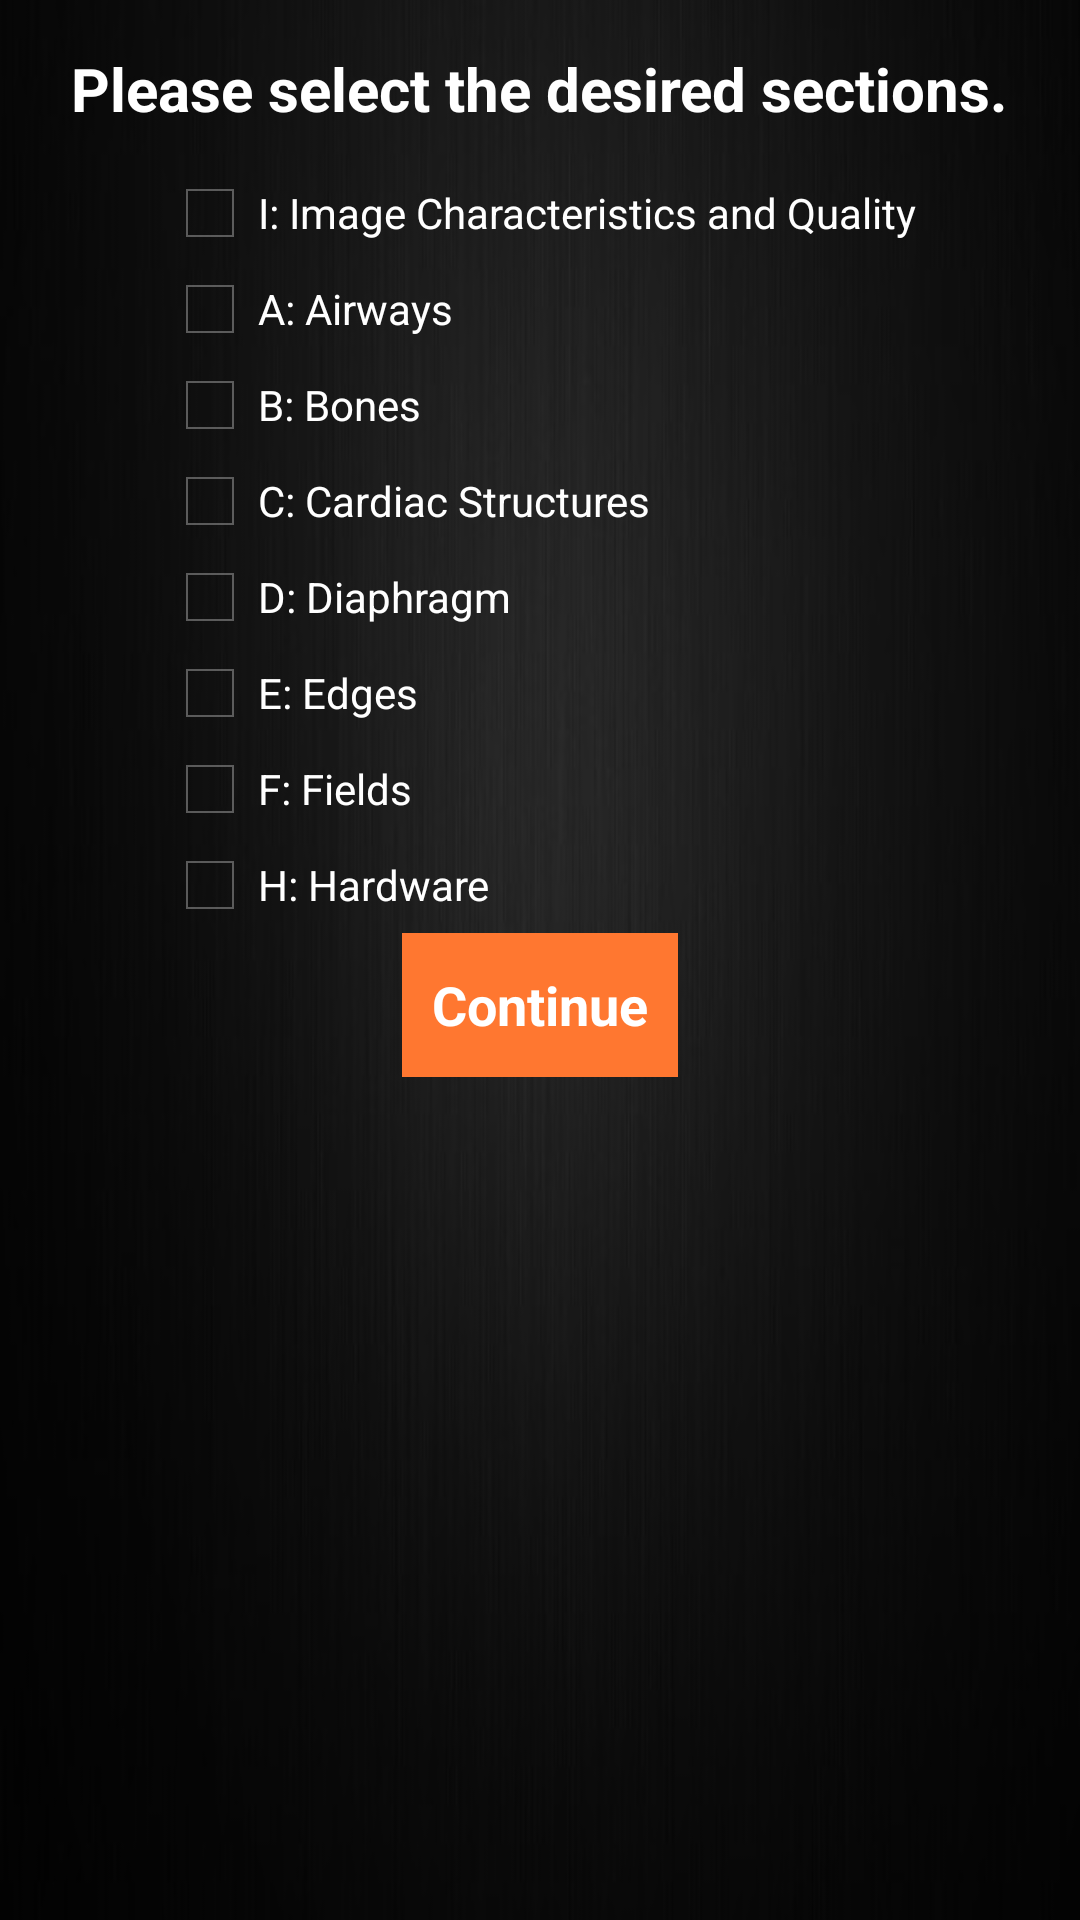

The Android layout XML behind this screen, and the referenced resources:
<!-- AndroidManifest.xml: application theme AppTheme -->
<!-- res/layout/select_categories.xml -->
<RelativeLayout xmlns:android="http://schemas.android.com/apk/res/android"
    xmlns:tools="http://schemas.android.com/tools"
    android:layout_width="match_parent"
    android:layout_height="match_parent"
    android:background="@drawable/blackbkgnd"
    android:paddingBottom="@dimen/activity_vertical_margin"
    android:paddingLeft="@dimen/activity_horizontal_margin"
    android:paddingRight="@dimen/activity_horizontal_margin"
    android:paddingTop="@dimen/activity_vertical_margin"
    android:textAlignment="center"
    tools:context=".MainActivity" >

    <TextView
        android:id="@+id/Question"
        android:layout_width="wrap_content"
        android:layout_height="wrap_content"
        android:layout_alignParentTop="true"
        android:layout_centerHorizontal="true"
        android:text="@string/text_select_categories"
        android:textAlignment="center"
        android:textColor="#FFFFFFFF"
        android:textSize="20sp"
        android:textStyle="bold" />

    <LinearLayout
        android:id="@+id/linearLayout1"
        android:layout_width="wrap_content"
        android:layout_height="wrap_content"
        android:layout_below="@+id/Question"
        android:layout_centerHorizontal="true"
        android:orientation="vertical" >

        <CheckBox
            android:id="@+id/Outline_I"
            android:layout_width="wrap_content"
            android:layout_height="wrap_content"
            android:layout_marginTop="12sp"
            android:text="@string/text_outline_I"
            android:textColor="#FFFFFFFF"
            android:textColorHint="#C9C9C9C9"
            android:textSize="14sp" />

        <CheckBox
            android:id="@+id/Outline_A"
            android:layout_width="wrap_content"
            android:layout_height="wrap_content"
            android:text="@string/text_outline_A"
            android:textColor="#FFFFFFFF"
            android:textSize="14sp" />

        <CheckBox
            android:id="@+id/Outline_B"
            android:layout_width="wrap_content"
            android:layout_height="wrap_content"
            android:text="@string/text_outline_B"
            android:textColor="#FFFFFFFF"
            android:textSize="14sp" />

        <CheckBox
            android:id="@+id/Outline_C"
            android:layout_width="wrap_content"
            android:layout_height="wrap_content"
            android:text="@string/text_outline_C"
            android:textColor="#FFFFFFFF"
            android:textSize="14sp" />

        <CheckBox
            android:id="@+id/Outline_D"
            android:layout_width="wrap_content"
            android:layout_height="wrap_content"
            android:text="@string/text_outline_D"
            android:textColor="#FFFFFFFF"
            android:textSize="14sp" />

        <CheckBox
            android:id="@+id/Outline_E"
            android:layout_width="wrap_content"
            android:layout_height="wrap_content"
            android:text="@string/text_outline_E"
            android:textColor="#FFFFFFFF"
            android:textSize="14sp" />

        <CheckBox
            android:id="@+id/Outline_F"
            android:layout_width="wrap_content"
            android:layout_height="wrap_content"
            android:text="@string/text_outline_F"
            android:textColor="#FFFFFFFF"
            android:textSize="14sp" />

        <CheckBox
            android:id="@+id/Outline_H"
            android:layout_width="wrap_content"
            android:layout_height="wrap_content"
            android:text="@string/text_outline_H"
            android:textColor="#FFFFFFFF"
            android:textSize="14sp" />

    </LinearLayout>

    <Button
        android:id="@+id/Continue"
        android:layout_width="wrap_content"
        android:layout_height="wrap_content"
        android:layout_below="@+id/linearLayout1"
        android:layout_centerHorizontal="true"
        android:layout_marginBottom="50dp"
        android:background="#FF7730"
        android:paddingLeft="10dp"
        android:paddingRight="10dp"
        android:text="@string/button_continue"
        android:textColor="#FFFFFFFF"
        android:textStyle="bold" />

</RelativeLayout>
<!-- resources referenced by this layout -->
<resources>
  <dimen name="activity_horizontal_margin">16dp</dimen>
  <dimen name="activity_vertical_margin">16dp</dimen>
  <!-- drawable blackbkgnd: jpg bitmap (drawable, 32977 bytes) -->
  <string name="button_continue">Continue</string>
  <string name="text_outline_A">A: Airways</string>
  <string name="text_outline_B">B: Bones</string>
  <string name="text_outline_C">C: Cardiac Structures</string>
  <string name="text_outline_D">D: Diaphragm</string>
  <string name="text_outline_E">E: Edges</string>
  <string name="text_outline_F">F: Fields</string>
  <string name="text_outline_H">H: Hardware</string>
  <string name="text_outline_I">I: Image Characteristics and Quality</string>
  <string name="text_select_categories">Please select the desired sections.</string>
  <style name="AppTheme" parent="AppBaseTheme">
          
          <item name="android:actionBarStyle">@style/ActionBarColored</item>
          <item name="android:actionBarSize">55dp</item>
      </style>
  <style name="AppBaseTheme" parent="android:Theme.Holo">
          
      </style>
  <style name="ActionBarColored" parent="@android:style/Widget.Holo.ActionBar">
          <item name="android:background">@color/BarColor</item>
      </style>
  <color name="BarColor">#004C8F</color>
</resources>
